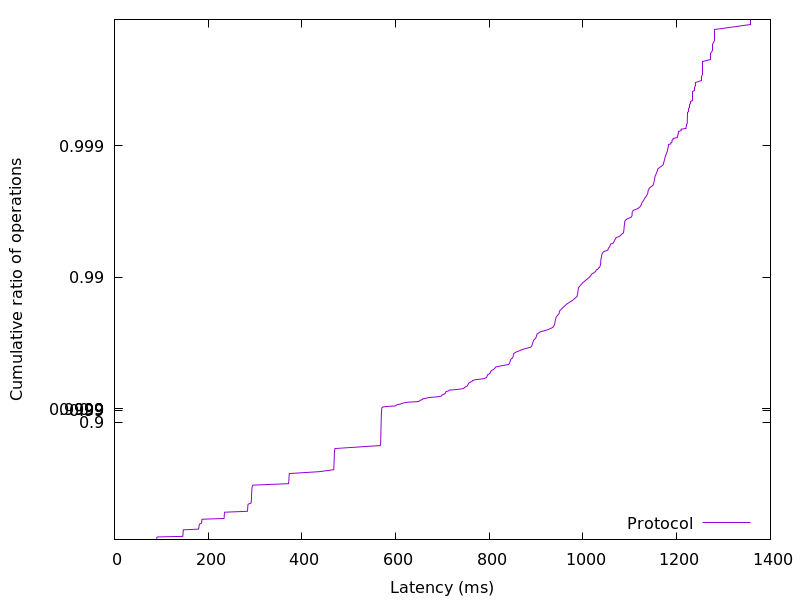

Data behind this chart, as committed beside it:
89.931776, 0.01
90.11, 0.02
90.25, 0.03
90.4, 0.04
90.62, 0.05
91.33, 0.06
145.8, 0.07
146, 0.08
146.1, 0.09
146.2, 0.1
146.3, 0.11
146.4, 0.12
146.5, 0.13
146.6, 0.14
146.7, 0.15
146.9, 0.16
147.3, 0.17
179.2, 0.18
179.8, 0.19
180.1, 0.2
180.3, 0.21
180.5, 0.22
180.7, 0.23
181.1, 0.24
181.6, 0.25
185.8, 0.26
186, 0.27
186.2, 0.28
186.3, 0.29
186.5, 0.3
186.8, 0.31
233.9, 0.32
234.1, 0.33
234.3, 0.34
234.4, 0.35
234.5, 0.36
234.6, 0.37
234.7, 0.38
235.1, 0.39
283.7, 0.4
284.1, 0.41
284.2, 0.42
284.3, 0.43
284.5, 0.44
284.6, 0.45
284.8, 0.46
285.2, 0.47
291.5, 0.48
291.8, 0.49
292.1, 0.5
292.2, 0.51
292.4, 0.52
292.5, 0.53
292.6, 0.54
292.7, 0.55
292.8, 0.56
293, 0.57
293.1, 0.58
293.3, 0.59
293.5, 0.6
294, 0.61
... 298 more rows
